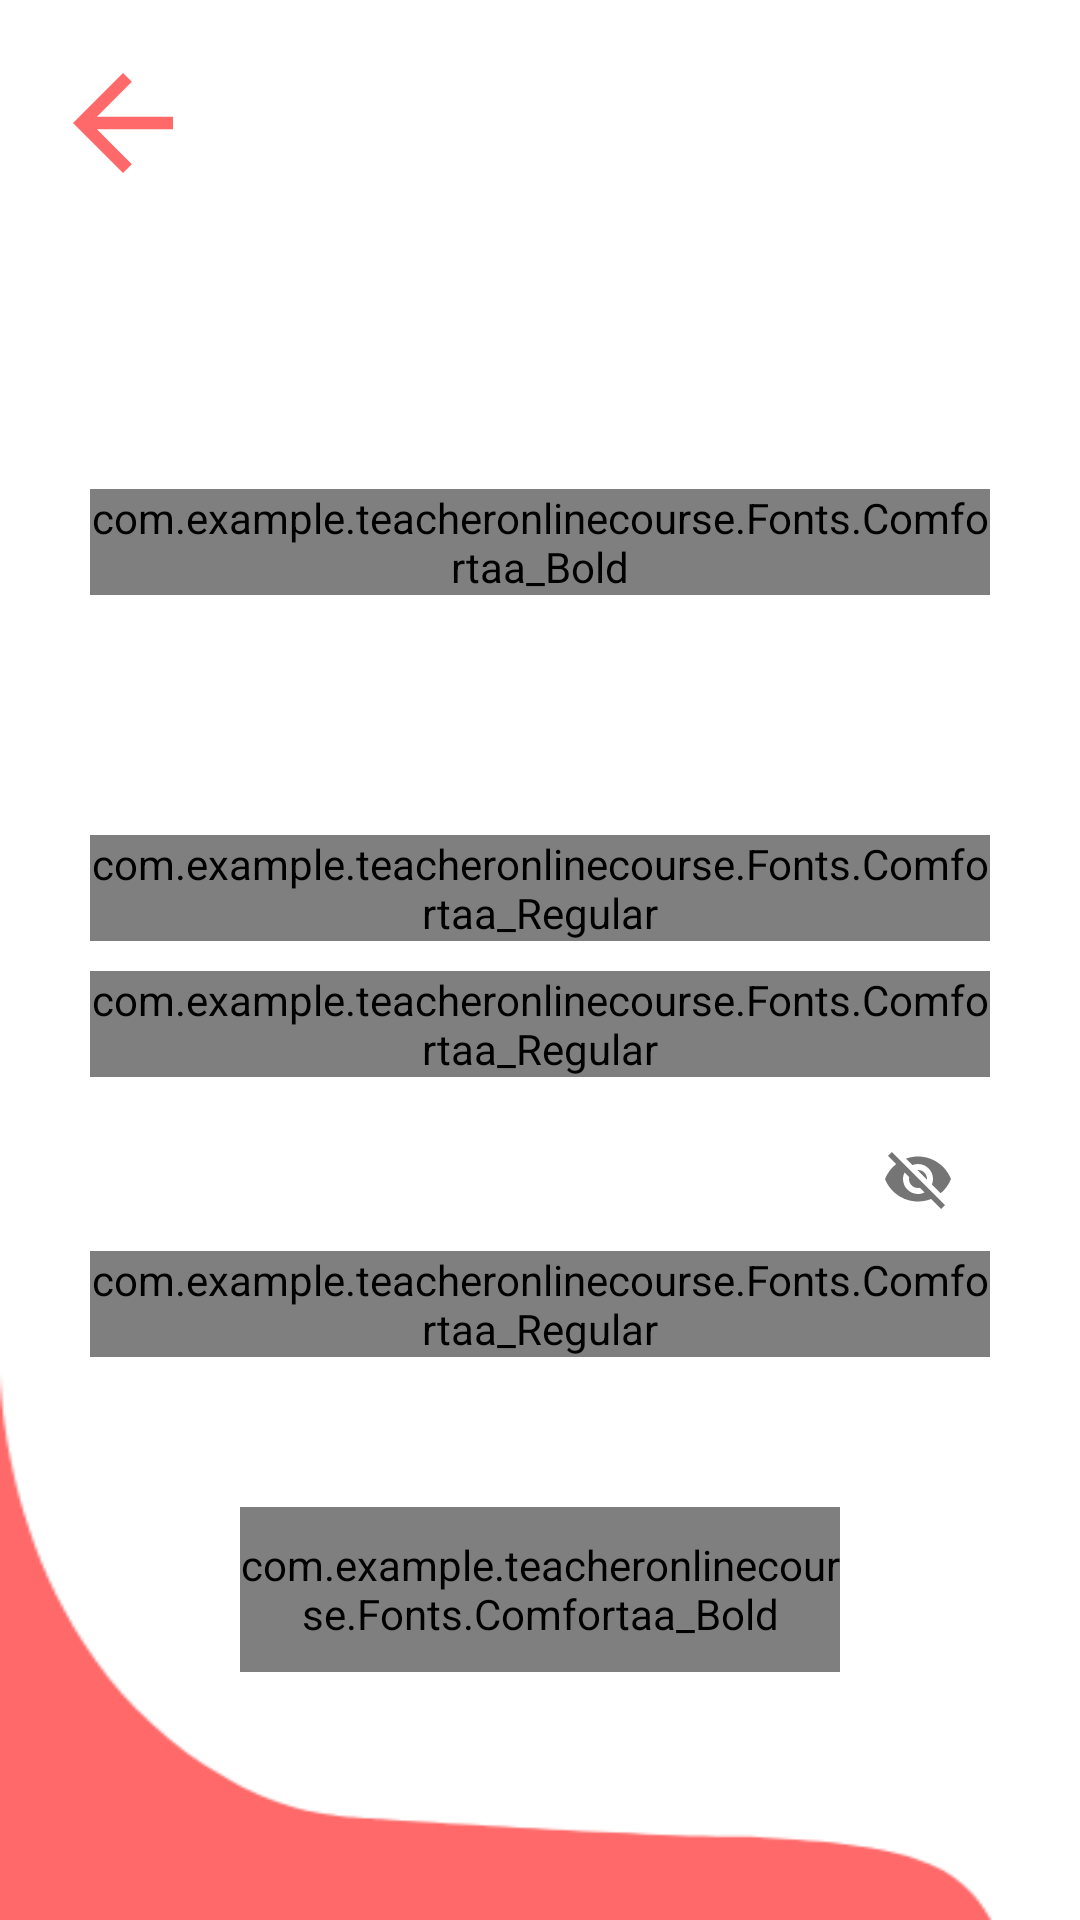

Write the Android layout XML for this screen, with the resource values it uses.
<!-- AndroidManifest.xml: fallback theme Theme.MaterialComponents.DayNight.NoActionBar -->
<!-- res/layout/activity_registration.xml -->
<?xml version="1.0" encoding="utf-8"?>
<androidx.core.widget.NestedScrollView xmlns:android="http://schemas.android.com/apk/res/android"
    xmlns:app="http://schemas.android.com/apk/res-auto"
    xmlns:tools="http://schemas.android.com/tools"
    android:layout_width="match_parent"
    android:layout_height="match_parent"
    android:background="@drawable/imagebackground"
    tools:context=".Activities.Registration">
<LinearLayout
    android:layout_width="match_parent"
    android:layout_height="match_parent"
    android:id="@+id/registerCountainer"
    android:orientation="vertical">

    <ImageView
        android:id="@+id/back"
        android:layout_width="50dp"
        android:layout_height="50dp"
        android:layout_marginStart="16dp"
        android:layout_marginTop="16dp"
        android:layout_marginEnd="345dp"
        android:layout_marginBottom="97dp"
        app:srcCompat="@drawable/ic_arrow_back"
        app:layout_constraintBottom_toTopOf="@+id/linearLayout"
        app:layout_constraintEnd_toEndOf="parent"
        app:layout_constraintStart_toStartOf="parent"
        app:layout_constraintTop_toTopOf="parent" />

    <LinearLayout
        android:id="@+id/linearLayout"
        android:layout_width="match_parent"
        android:layout_height="wrap_content"
        android:layout_marginStart="30dp"
        android:layout_marginEnd="30dp"
        android:gravity="center_vertical"
        android:orientation="vertical">

        <com.example.teacheronlinecourse.Fonts.Comfortaa_Bold
            android:layout_width="match_parent"
            android:layout_height="wrap_content"
            android:layout_marginBottom="40dp"
            android:text="@string/regiser"
            android:textColor="@color/orange"
            android:textSize="45sp" />

        <com.google.android.material.textfield.TextInputLayout
            android:layout_width="match_parent"
            android:layout_height="wrap_content"
            android:layout_marginTop="40dp"
            android:layout_marginBottom="10dp"
            android:textColorHint="@color/orange">

            <com.example.teacheronlinecourse.Fonts.Comfortaa_Regular
                android:id="@+id/registerName"
                android:layout_width="match_parent"
                android:layout_height="wrap_content"
                android:hint="@string/name"
                android:inputType="text"
                android:textColor="@color/navigationbutoom"
                android:textColorHint="@color/navigationbutoom"
                android:textSize="23sp" />

        </com.google.android.material.textfield.TextInputLayout>

        <com.google.android.material.textfield.TextInputLayout
            android:layout_width="match_parent"
            android:layout_height="wrap_content"
            android:layout_marginBottom="10dp"
            android:textColorHint="@color/orange">

            <com.example.teacheronlinecourse.Fonts.Comfortaa_Regular
                android:id="@+id/registerEmail"
                android:layout_width="match_parent"
                android:layout_height="wrap_content"
                android:hint="@string/email"
                android:inputType="textEmailAddress"
                android:textColor="@color/navigationbutoom"
                android:textColorHint="@color/navigationbutoom"
                android:textSize="23sp" />

        </com.google.android.material.textfield.TextInputLayout>

        <com.google.android.material.textfield.TextInputLayout
            android:layout_width="match_parent"
            android:layout_height="wrap_content"
            android:textAlignment="textStart"
            app:passwordToggleEnabled="true"
            android:textColorHint="@color/orange">

            <com.example.teacheronlinecourse.Fonts.Comfortaa_Regular
                android:id="@+id/registerPassword"
                android:layout_width="match_parent"
                android:layout_height="wrap_content"
                android:hint="@string/password"
                android:inputType="textPassword"
                android:textColor="@color/navigationbutoom"
                android:textSize="23sp" />

        </com.google.android.material.textfield.TextInputLayout>


        <com.example.teacheronlinecourse.Fonts.Comfortaa_Bold
            android:layout_width="200dp"
            android:layout_height="55dp"
            android:layout_gravity="center"
            android:layout_marginTop="50dp"
            android:layout_marginBottom="30dp"
            android:background="@drawable/button_background_withborder"
            android:gravity="center"
            android:onClick="Register"
            android:text="@string/regiser"
            android:textColor="@color/navigationbutoom"
            android:textSize="25sp" />


    </LinearLayout>


</LinearLayout>


</androidx.core.widget.NestedScrollView>
<!-- resources referenced by this layout -->
<resources>
  <color name="navigationbutoom">#363B44</color>
  <color name="orange">#FF6969</color>
  <!-- drawable button_background_withborder (drawable) -->
  <?xml version="1.0" encoding="utf-8"?>
  
  <shape xmlns:android="http://schemas.android.com/apk/res/android"
      android:shape="rectangle">
      <solid android:color="@color/white"/>
      <stroke android:width="3dp"
          android:color="@color/orange"/>
     <corners android:radius="13dp"/>
  </shape>
  <!-- drawable ic_arrow_back (drawable) -->
  <vector xmlns:android="http://schemas.android.com/apk/res/android"
      android:width="24dp"
      android:height="24dp"
      android:tint="@color/orange"
      android:viewportWidth="24.0"
      android:viewportHeight="24.0">
      <path
          android:fillColor="#FF000000"
          android:pathData="M20,11H7.83l5.59,-5.59L12,4l-8,8 8,8 1.41,-1.41L7.83,13H20v-2z" />
  </vector>
  <!-- drawable imagebackground: png bitmap (drawable, 9974 bytes) -->
  <string name="email">Email</string>
  <string name="name">Name</string>
  <string name="password">Password</string>
  <string name="regiser">Register</string>
  <color name="white">#ffffff</color>
</resources>
